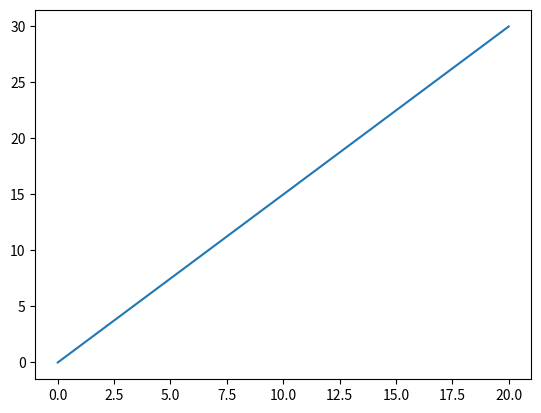

Write Python code to recreate this figure.
import matplotlib.pyplot as plt
import numpy as np
plt.plot([0,20],[0,30])
plt.show()